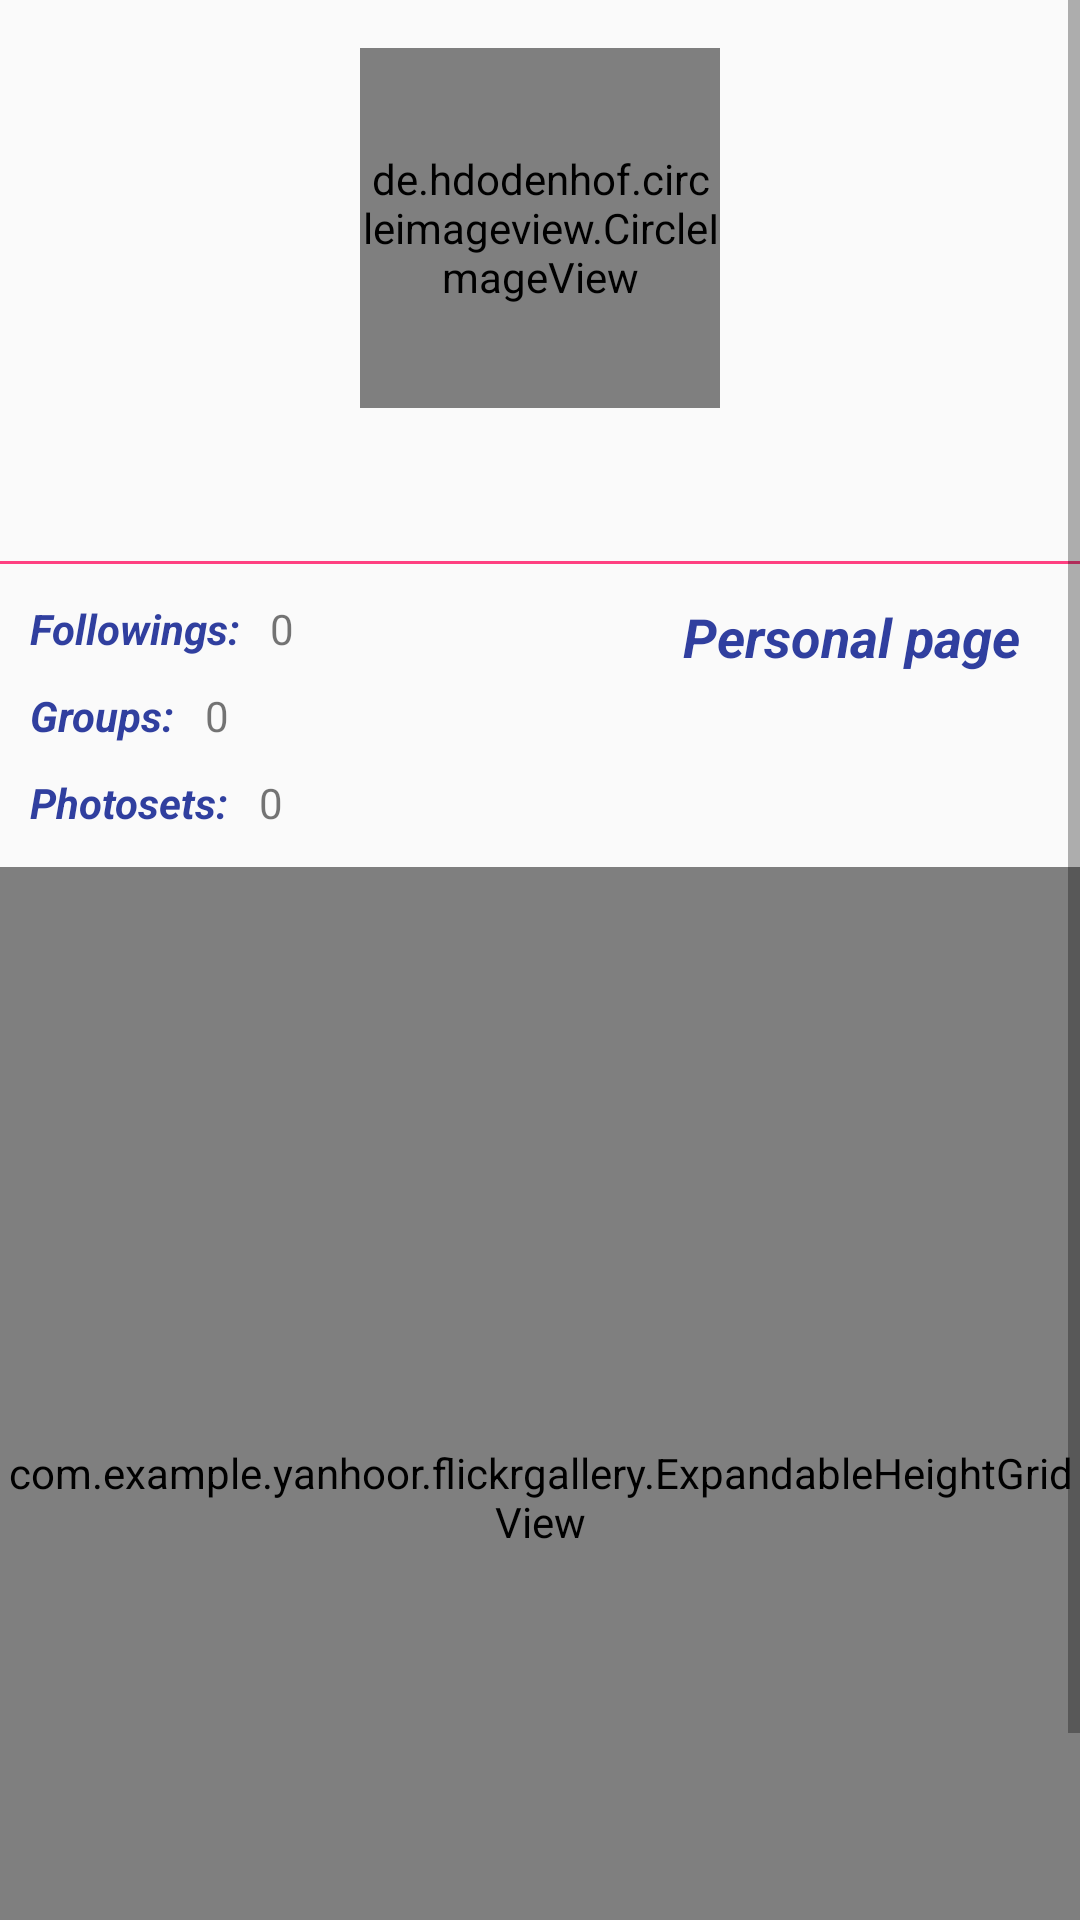

Reconstruct the res/layout file that produces this screen, plus the resources it refers to.
<!-- AndroidManifest.xml: application theme AppTheme -->
<!-- res/layout/fragment_user_profile.xml -->
<?xml version="1.0" encoding="utf-8"?>
<ScrollView xmlns:android="http://schemas.android.com/apk/res/android"
            android:layout_width="match_parent"
            android:layout_height="match_parent"
            xmlns:app="http://schemas.android.com/apk/res-auto"
            xmlns:expandableTextView="http://schemas.android.com/tools">

    <LinearLayout
        android:layout_width="match_parent"
        android:layout_height="wrap_content"
        android:orientation="vertical">

        <de.hdodenhof.circleimageview.CircleImageView
            android:id="@+id/buddy_icon_profile"
            android:layout_width="120dp"
            android:layout_height="120dp"
            android:src="@drawable/brain_up_close"
            android:layout_gravity="center_horizontal"
            android:layout_marginTop="16dp"
            app:civ_border_width="2dp"
            app:civ_border_color="@color/colorPrimary"/>

        <TextView
            android:id="@+id/user_name_profile"
            style="@style/common_style_text"
            android:layout_gravity="center_horizontal"
            android:layout_marginTop="12dp"
            android:textSize="20sp"
            android:textStyle="bold"/>

        <TextView
            android:layout_width="match_parent"
            android:layout_height="1dp"
            android:layout_marginTop="12dp"
            android:background="@color/colorAccent"/>

        <RelativeLayout
            android:layout_width="match_parent"
            android:layout_height="wrap_content"
            android:layout_marginTop="12dp"
            android:layout_marginStart="10dp">

            <RelativeLayout
                style="@style/common_style_layout">

                <RelativeLayout
                    android:id="@+id/following_layout"
                    style="@style/common_style_layout">

                    <TextView
                        android:id="@+id/following_text_profile"
                        style="@style/common_style_text"
                        android:text="@string/following"
                        android:textStyle="bold|italic"/>

                    <TextView
                        android:id="@+id/following_number_profile"
                        style="@style/common_style_layout"
                        android:layout_toEndOf="@+id/following_text_profile"
                        android:layout_marginStart="10dp"
                        android:text="0"/>

                </RelativeLayout>

                <RelativeLayout
                    android:id="@+id/groupLayout_profile"
                    style="@style/common_style_layout"
                    android:layout_below="@+id/following_layout"
                    android:layout_marginTop="10dp">

                    <TextView
                        android:id="@+id/group_title"
                        style="@style/common_style_text"
                        android:text="@string/group_profile"
                        android:textStyle="bold|italic"/>

                    <TextView
                        android:id="@+id/group_number_profile"
                        style="@style/common_style_layout"
                        android:layout_toEndOf="@+id/group_title"
                        android:layout_marginStart="10dp"
                        android:text="0"/>

                </RelativeLayout>

                <RelativeLayout
                    android:id="@+id/photoset_layout_profile"
                    style="@style/common_style_layout"
                    android:layout_below="@+id/groupLayout_profile"
                    android:layout_marginTop="10dp">

                    <TextView
                        android:id="@+id/photoset_text_profile"
                        style="@style/common_style_text"
                        android:text="@string/photoset"
                        android:textStyle="bold|italic"/>

                    <TextView
                        android:id="@+id/photoset_num_profile"
                        style="@style/common_style_layout"
                        android:layout_toEndOf="@+id/photoset_text_profile"
                        android:layout_marginStart="10dp"
                        android:text="0"/>

                </RelativeLayout>

                <RelativeLayout
                    android:id="@+id/location_layout"
                    style="@style/common_style_layout"
                    android:layout_below="@+id/photoset_layout_profile"
                    android:layout_marginTop="10dp"
                    android:visibility="gone">

                    <TextView
                        android:id="@+id/location_text_profile"
                        style="@style/common_style_text"
                        android:text="@string/location"
                        android:textStyle="bold|italic"/>

                    <TextView
                        android:id="@+id/location_profile"
                        style="@style/common_style_layout"
                        android:layout_toEndOf="@+id/location_text_profile"
                        android:layout_marginStart="10dp"/>

                </RelativeLayout>

            </RelativeLayout>

            <TextView
                android:id="@+id/personal_page_text_profile"
                style="@style/common_style_text"
                android:layout_gravity="center_vertical"
                android:layout_alignParentEnd="true"
                android:layout_marginEnd="10dp"
                android:text="@string/view_user_page"
                android:textStyle="bold|italic"
                android:textSize="18sp"
                android:paddingStart="10dp"
                android:paddingEnd="10dp"/>

        </RelativeLayout>

        <RelativeLayout
            android:id="@+id/description_layout_profile"
            android:layout_width="match_parent"
            android:layout_height="wrap_content"
            android:layout_marginTop="12dp"
            android:layout_marginStart="10dp"
            android:layout_marginEnd="10dp"
            android:visibility="gone">

            <TextView
                android:id="@+id/description_title_profile"
                style="@style/common_style_text"
                android:text="@string/description_title_profile"
                android:textStyle="bold|italic"/>

            <com.ms.square.android.expandabletextview.ExpandableTextView
                android:id="@+id/user_description_profile"
                android:layout_width="match_parent"
                android:layout_height="wrap_content"
                android:layout_marginTop="12dp"
                android:layout_below="@+id/description_title_profile"
                expandableTextView:maxCollapsedLines="4"
                expandableTextView:animDuration="200">
                <TextView
                    android:id="@id/expandable_text"
                    android:layout_width="match_parent"
                    android:layout_height="wrap_content"
                    android:layout_marginLeft="10dp"
                    android:layout_marginRight="10dp"
                    android:textSize="16sp"
                    android:textColor="#666666" />
                <ImageButton
                    android:id="@id/expand_collapse"
                    android:layout_width="wrap_content"
                    android:layout_height="wrap_content"
                    android:padding="16dp"
                    android:layout_gravity="right|bottom"
                    android:background="@android:color/transparent"/>
            </com.ms.square.android.expandabletextview.ExpandableTextView>

        </RelativeLayout>


        <com.example.yanhoor.flickrgallery.ExpandableHeightGridView
            android:id="@+id/photo_gridView_profile"
            android:layout_width="match_parent"
            android:layout_height="420dp"
            android:layout_marginTop="12dp"
            android:focusable="false"
            android:columnWidth="160dp"
            android:numColumns="auto_fit"
            android:stretchMode="columnWidth"/>

    </LinearLayout>

</ScrollView>
<!-- resources referenced by this layout -->
<resources>
  <color name="colorAccent">#FF4081</color>
  <color name="colorPrimary">#3F51B5</color>
  <!-- drawable brain_up_close: jpg bitmap (drawable, 7666 bytes) -->
  <string name="description_title_profile">Description: </string>
  <string name="following">Followings: </string>
  <string name="group_profile">Groups: </string>
  <string name="location">Location: </string>
  <string name="photoset">Photosets:</string>
  <string name="view_user_page">Personal page</string>
  <style name="common_style_layout">
          <item name="android:layout_width">wrap_content</item>
          <item name="android:layout_height">wrap_content</item>
      </style>
  <style name="common_style_text">
          <item name="android:layout_width">wrap_content</item>
          <item name="android:layout_height">wrap_content</item>
          <item name="android:textColor">@color/colorPrimaryDark</item>
      </style>
  <style name="AppTheme" parent="Theme.AppCompat.Light.NoActionBar">
          
          <item name="colorPrimary">@color/colorPrimary</item>
          <item name="colorPrimaryDark">@color/colorPrimaryDark</item>
          <item name="colorAccent">@color/colorAccent</item>
      </style>
  <color name="colorPrimaryDark">#303F9F</color>
</resources>
